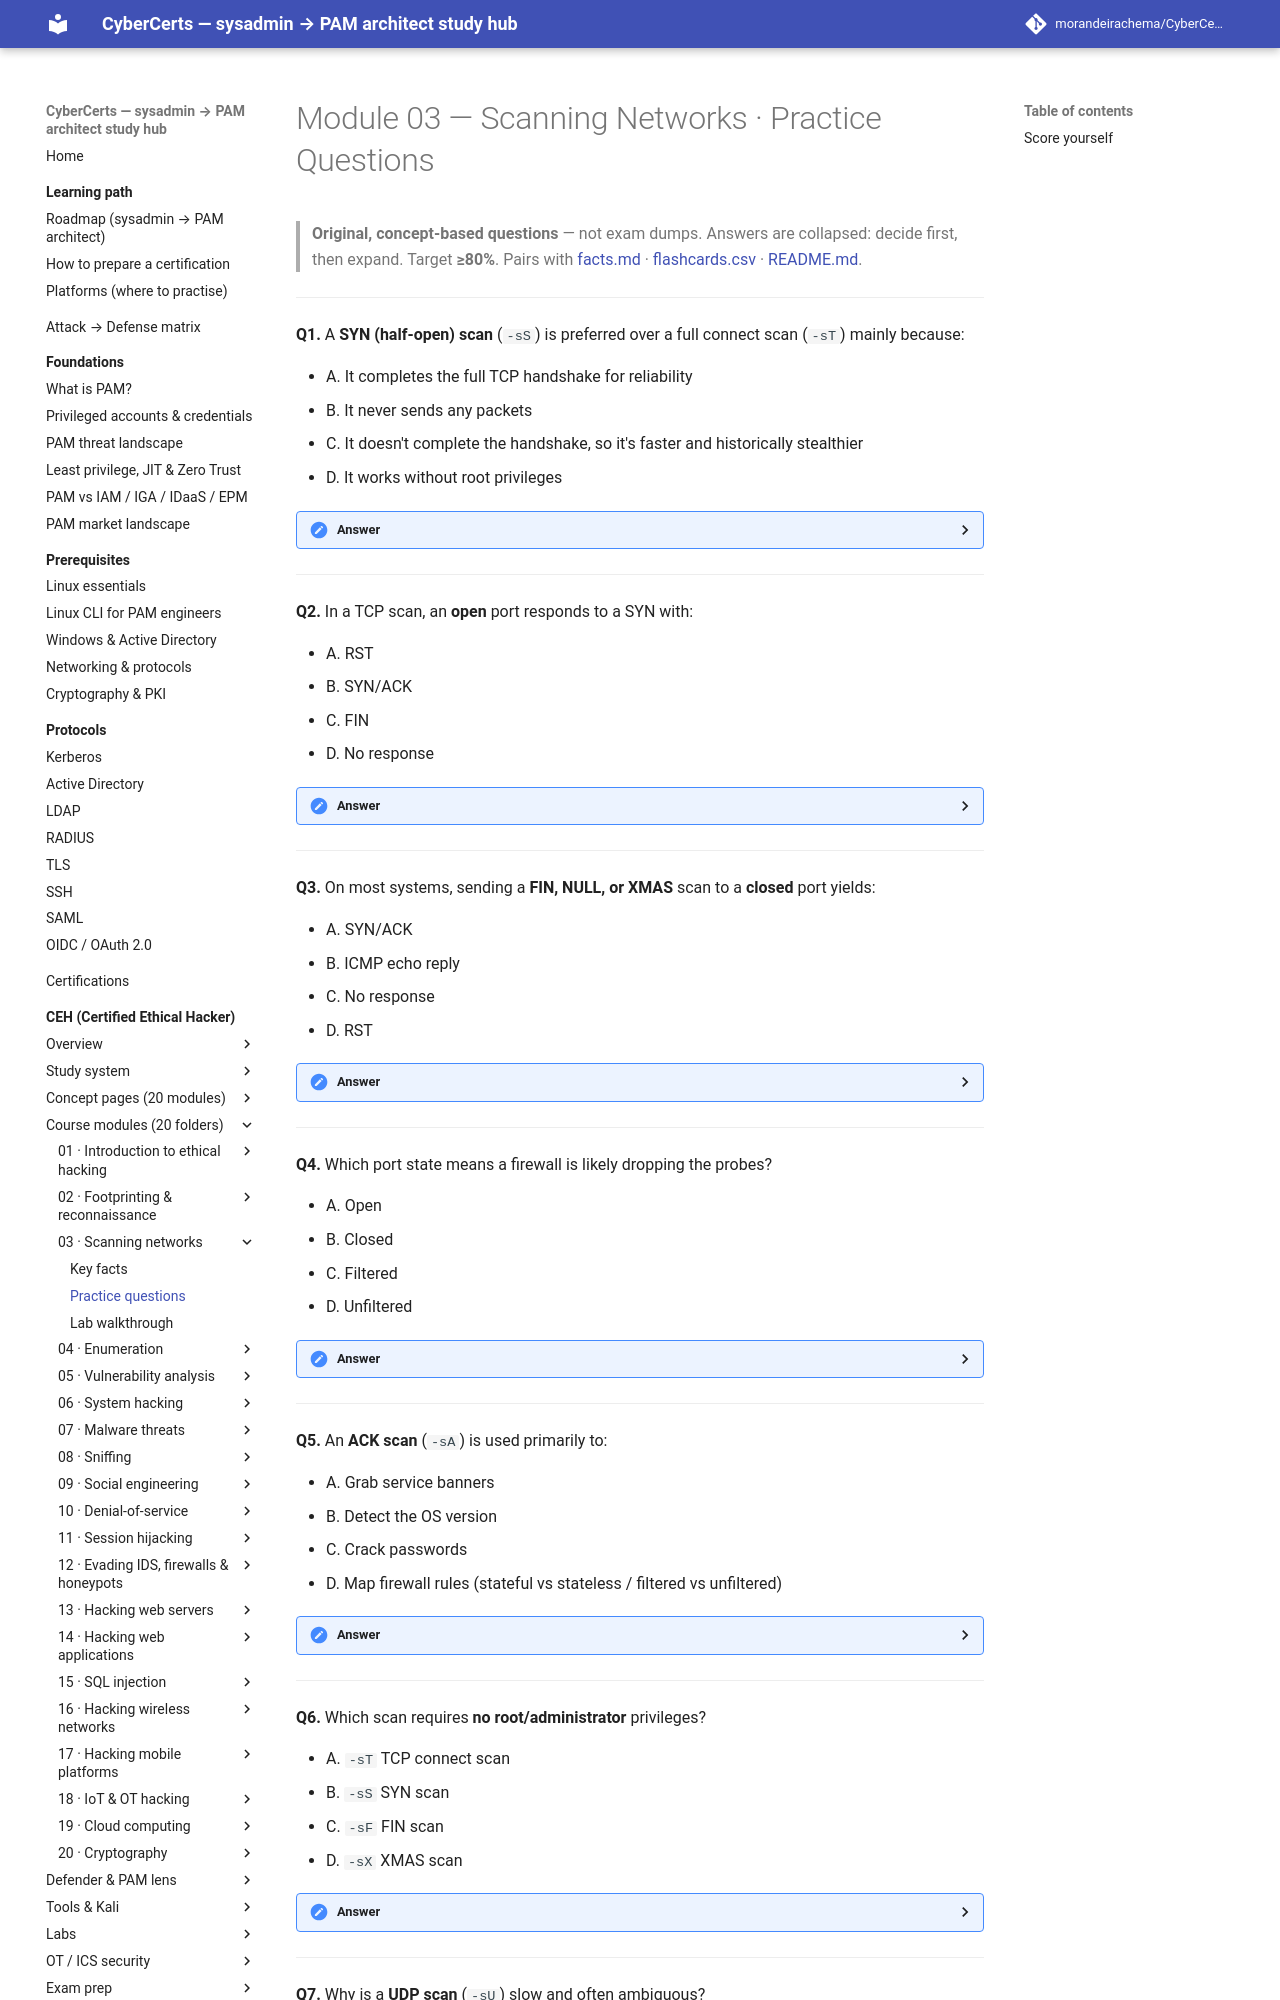

repository: morandeirachema/CyberCerts · page: certs/ceh/modules/03-scanning-networks/practice-questions/index.html · generator: mkdocs

# Module 03 — Scanning Networks · Practice Questions

> **Original, concept-based questions** — not exam dumps. Answers are collapsed: decide first, then expand. Target **≥80%**. Pairs with [facts.md](facts.md) · [flashcards.csv](flashcards.csv) · [README.md](README.md).

---

**Q1.** A **SYN (half-open) scan** (`-sS`) is preferred over a full connect scan (`-sT`) mainly because:

- A. It completes the full TCP handshake for reliability
- B. It never sends any packets
- C. It doesn't complete the handshake, so it's faster and historically stealthier
- D. It works without root privileges

<details><summary>Answer</summary>

**C.** `-sS` sends SYN, gets SYN/ACK (open) or RST (closed), then sends RST to tear down — never completing the handshake. That's faster and less likely to be logged by the application. It *requires* root (raw sockets); `-sT` is the one that needs no root.
</details>

---

**Q2.** In a TCP scan, an **open** port responds to a SYN with:

- A. RST
- B. SYN/ACK
- C. FIN
- D. No response

<details><summary>Answer</summary>

**B. SYN/ACK.** Open ports answer a SYN with SYN/ACK; **closed** ports reply with **RST**; **filtered** ports (firewall) typically give **no response**.
</details>

---

**Q3.** On most systems, sending a **FIN, NULL, or XMAS** scan to a **closed** port yields:

- A. SYN/ACK
- B. ICMP echo reply
- C. No response
- D. RST

<details><summary>Answer</summary>

**D. RST.** Per RFC 793, a closed port replies with RST to these flag scans, while an **open** port sends **no response**. (These scans don't work reliably against Windows, which RSTs regardless — a common exam caveat.)
</details>

---

**Q4.** Which port state means a firewall is likely dropping the probes?

- A. Open
- B. Closed
- C. Filtered
- D. Unfiltered

<details><summary>Answer</summary>

**C. Filtered.** Nmap marks a port *filtered* when it gets no response (or an ICMP unreachable), indicating a firewall/filter is blocking the probe rather than the host actively refusing it.
</details>

---

**Q5.** An **ACK scan** (`-sA`) is used primarily to:

- A. Grab service banners
- B. Detect the OS version
- C. Crack passwords
- D. Map firewall rules (stateful vs stateless / filtered vs unfiltered)

<details><summary>Answer</summary>

**D.** `-sA` doesn't determine open/closed — it determines whether a port is **filtered** or **unfiltered**, which helps infer firewall rulesets.
</details>

---

**Q6.** Which scan requires **no root/administrator** privileges?

- A. `-sT` TCP connect scan
- B. `-sS` SYN scan
- C. `-sF` FIN scan
- D. `-sX` XMAS scan

<details><summary>Answer</summary>

**A. `-sT`.** It uses the OS's full `connect()` call, so no raw-socket privilege is needed (but it's slower and more likely logged). The raw-packet scans (`-sS/-sF/-sX/-sN`) need root.
</details>

---

**Q7.** Why is a **UDP scan** (`-sU`) slow and often ambiguous?
